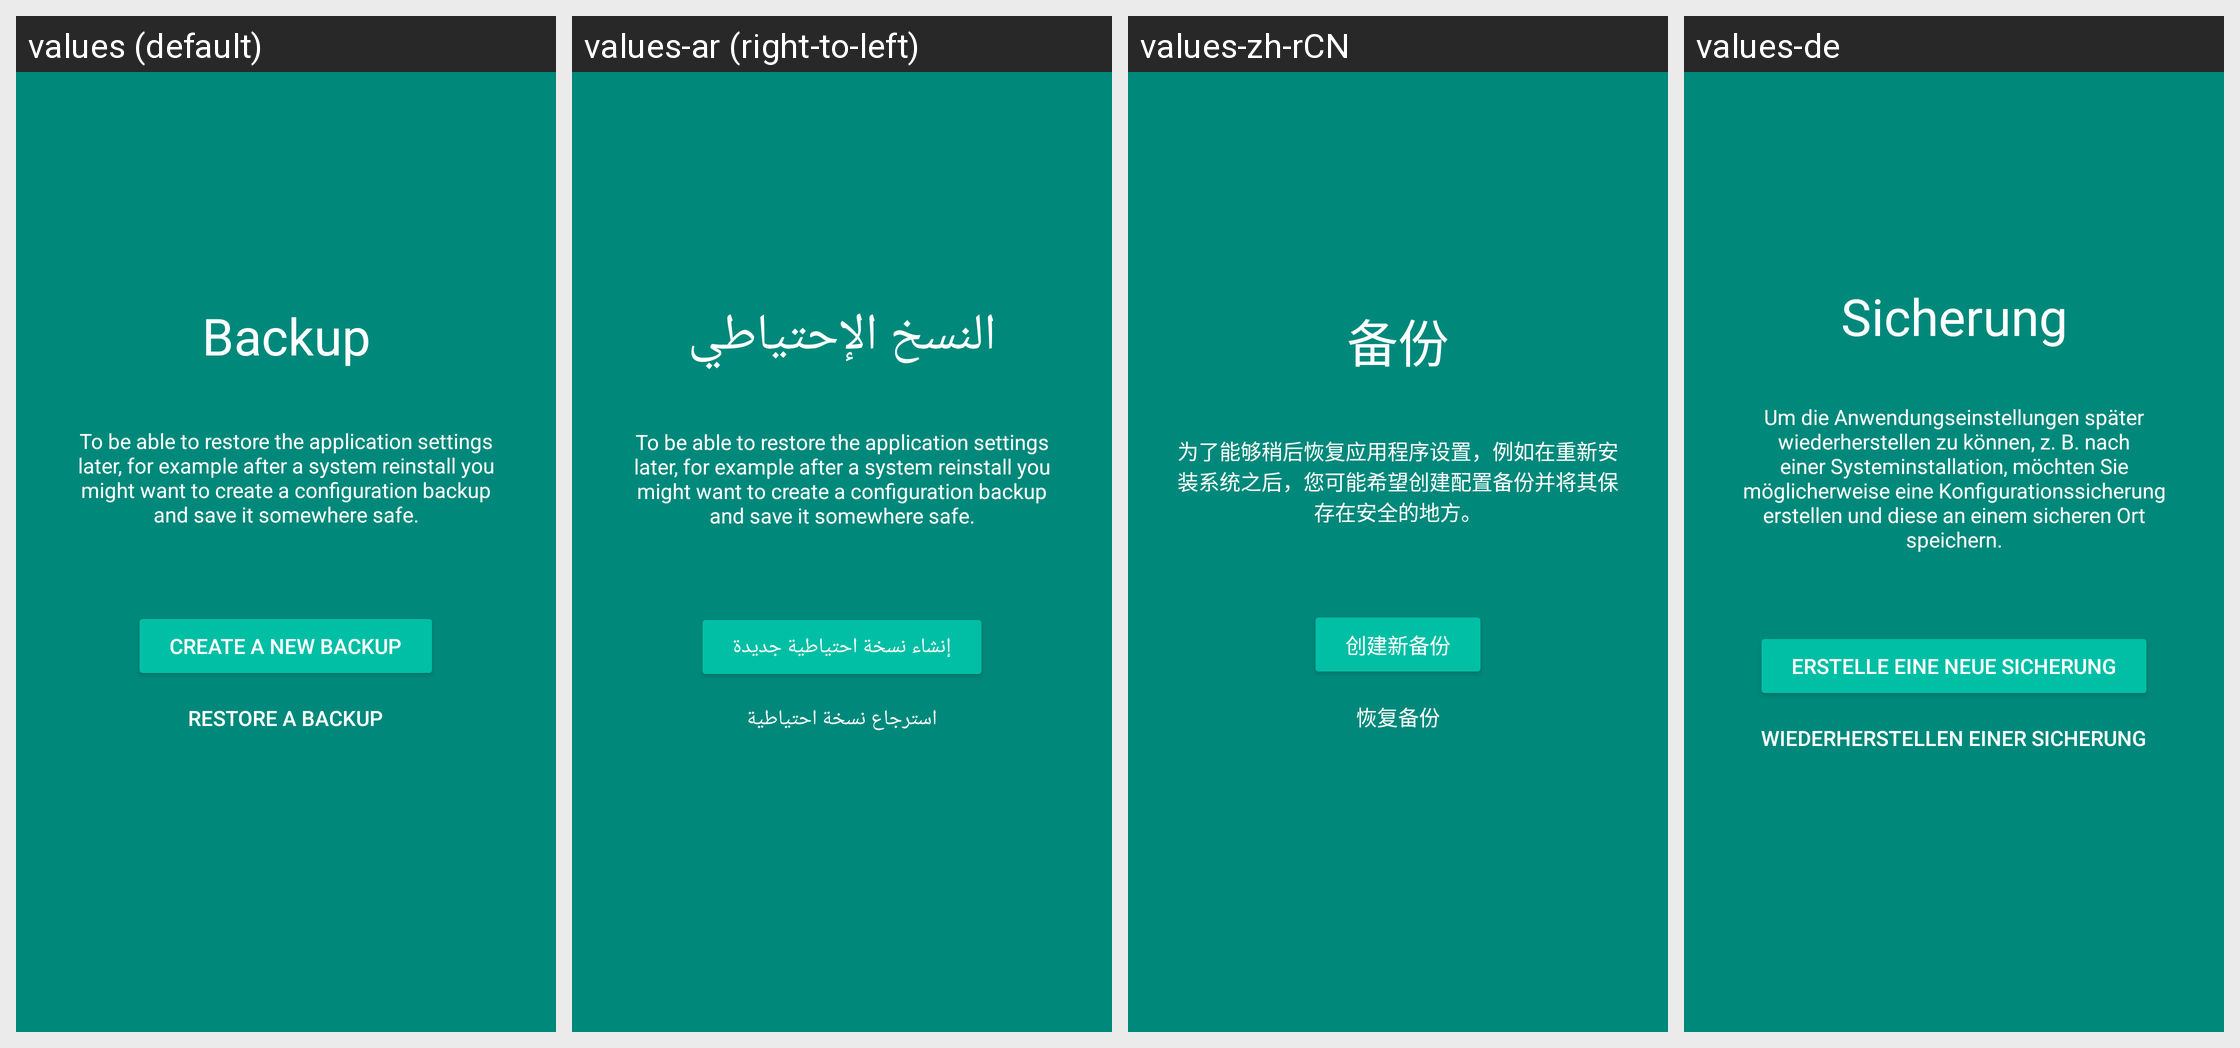

Translations of the strings shown on this Android screen, per locale in the grid:
Android screen res/layout/activity_backup.xml rendered under 4 locales, left to right: values (default), values-ar (right-to-left), values-zh-rCN, values-de. Device: Nexus 5 (rendered at 1080×1920; each locale shown at half size, 540×960, under a caption strip naming it); theme AppTheme.NoActionBar.OpaqueStatusBar.
Other locales in the repository, not shown: values-pl-rPL.
Strings drawn on this screen, with the default value and each locale's value (text and hints the layout hard-codes, and strings that could not be matched under every locale, appear in the picture but are not listed):

title_activity_backup
  values: Backup
  values-ar: النسخ الإحتياطي
  values-zh-rCN: 备份
  values-de: Sicherung

backup_desc
  values: To be able to restore the application settings later, for example after a system reinstall you might want to create a configuration backup and save it somewhere safe.
  values-ar: To be able to restore the application settings later, for example after a system reinstall you might want to create a configuration backup and save it somewhere safe.
  values-zh-rCN: 为了能够稍后恢复应用程序设置，例如在重新安装系统之后，您可能希望创建配置备份并将其保存在安全的地方。
  values-de: Um die Anwendungseinstellungen später wiederherstellen zu können, z. B. nach einer Systeminstallation, möchten Sie möglicherweise eine Konfigurationssicherung erstellen und diese an einem sicheren Ort speichern.

backup_create
  values: Create a new backup
  values-ar: إنشاء نسخة احتياطية جديدة
  values-zh-rCN: 创建新备份
  values-de: Erstelle eine neue Sicherung

backup_restore
  values: Restore a backup
  values-ar: استرجاع نسخة احتياطية
  values-zh-rCN: 恢复备份
  values-de: Wiederherstellen einer Sicherung
